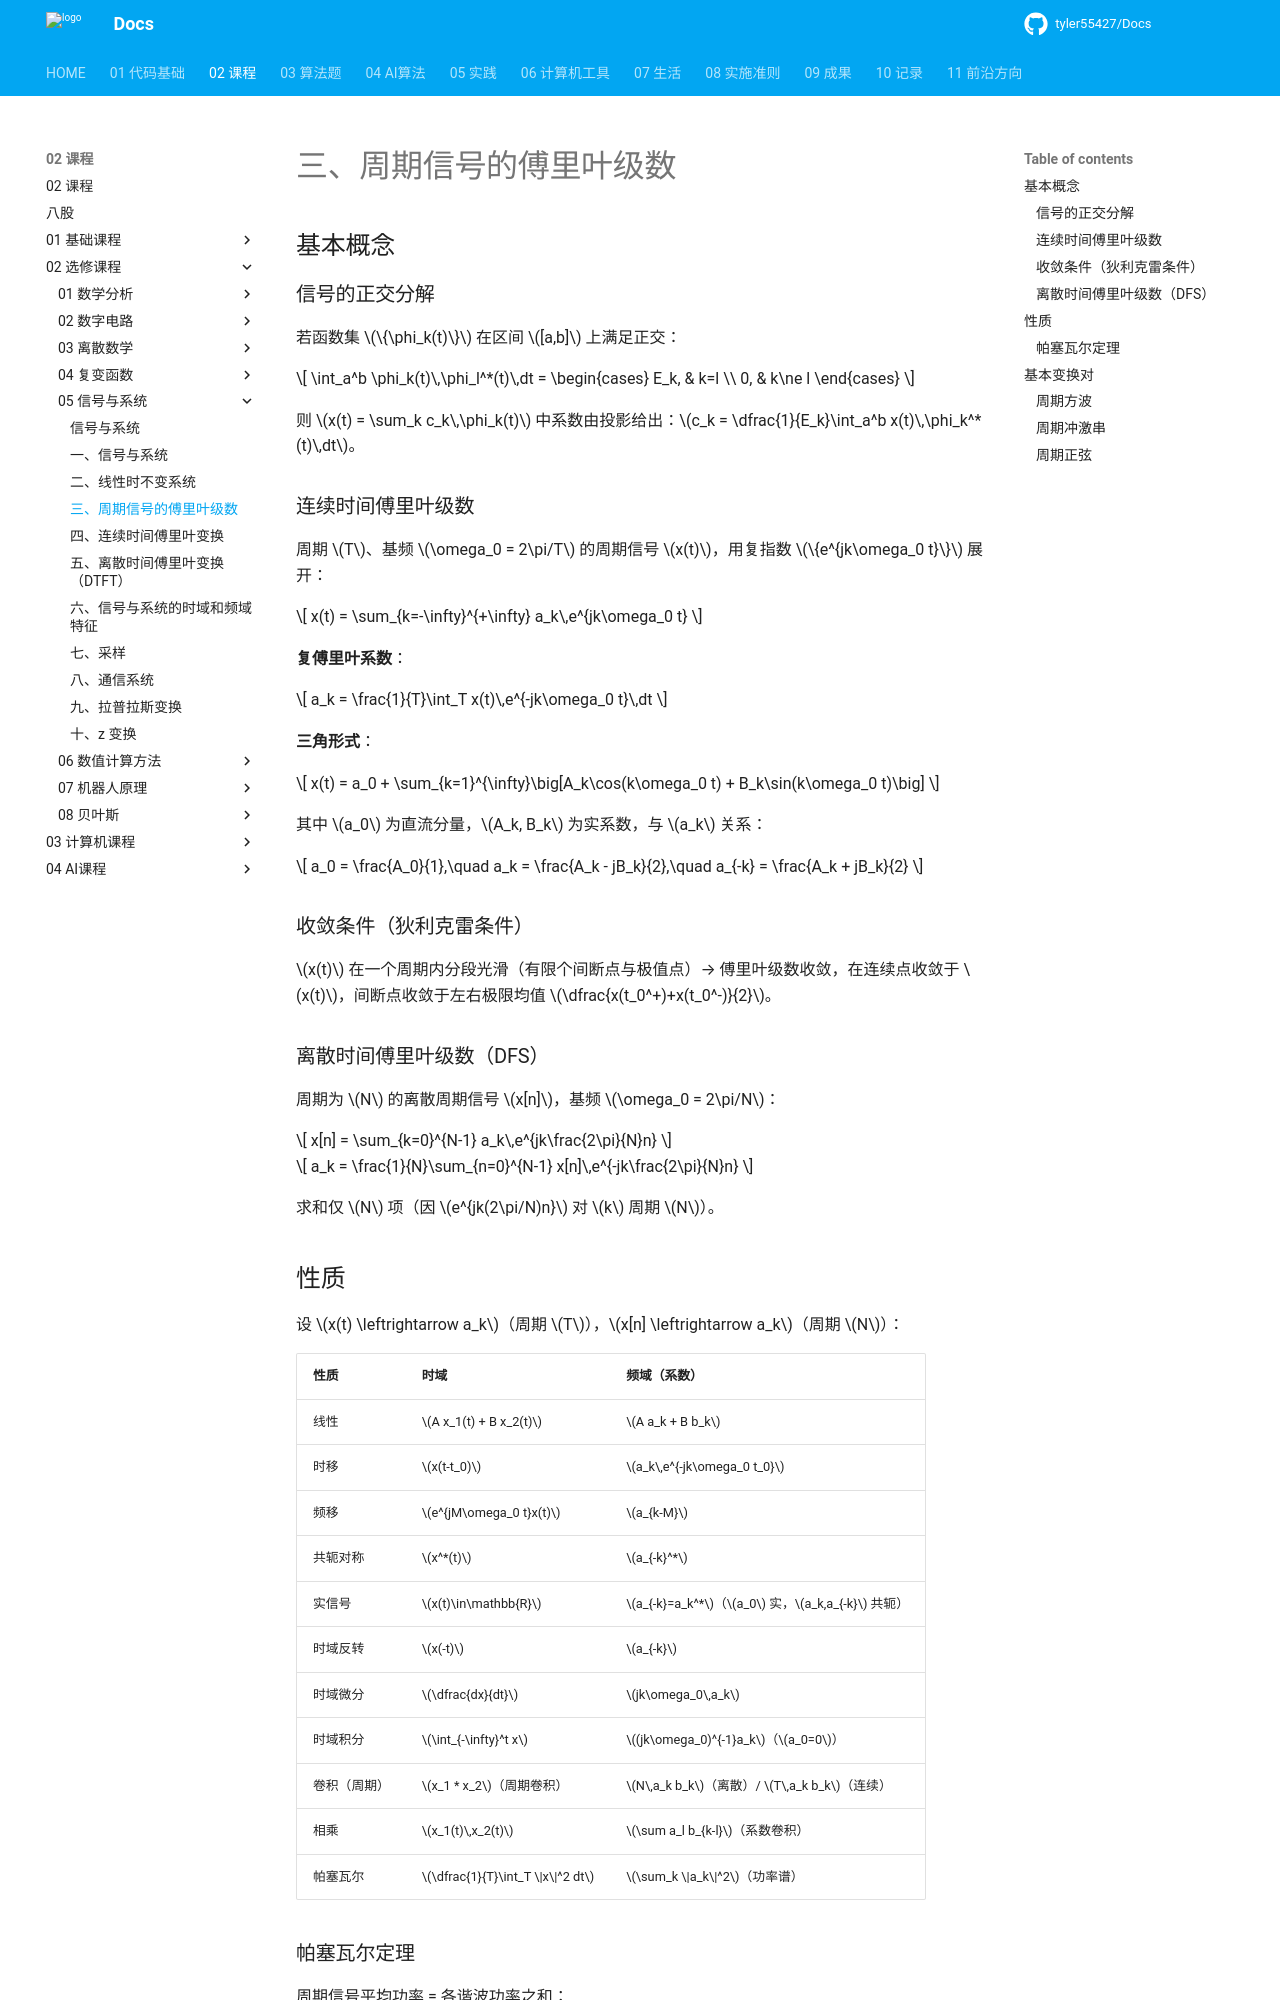

repository: tyler55427/Docs · page: 02_课程/02_选修课程/05_信号与系统/03_周期信号的傅里叶级数/index.html · generator: mkdocs

# 三、周期信号的傅里叶级数

## 基本概念

### 信号的正交分解

若函数集 $\{\phi_k(t)\}$ 在区间 $[a,b]$ 上满足正交：

$$
\int_a^b \phi_k(t)\,\phi_l^*(t)\,dt = \begin{cases} E_k, & k=l \\ 0, & k\ne l \end{cases}
$$

则 $x(t) = \sum_k c_k\,\phi_k(t)$ 中系数由投影给出：$c_k = \dfrac{1}{E_k}\int_a^b x(t)\,\phi_k^*(t)\,dt$。

### 连续时间傅里叶级数

周期 $T$、基频 $\omega_0 = 2\pi/T$ 的周期信号 $x(t)$，用复指数 $\{e^{jk\omega_0 t}\}$ 展开：

$$
x(t) = \sum_{k=-\infty}^{+\infty} a_k\,e^{jk\omega_0 t}
$$

**复傅里叶系数**：

$$
a_k = \frac{1}{T}\int_T x(t)\,e^{-jk\omega_0 t}\,dt
$$

**三角形式**：

$$
x(t) = a_0 + \sum_{k=1}^{\infty}\big[A_k\cos(k\omega_0 t) + B_k\sin(k\omega_0 t)\big]
$$

其中 $a_0$ 为直流分量，$A_k, B_k$ 为实系数，与 $a_k$ 关系：

$$
a_0 = \frac{A_0}{1},\quad a_k = \frac{A_k - jB_k}{2},\quad a_{-k} = \frac{A_k + jB_k}{2}
$$

### 收敛条件（狄利克雷条件）

$x(t)$ 在一个周期内分段光滑（有限个间断点与极值点）→ 傅里叶级数收敛，在连续点收敛于 $x(t)$，间断点收敛于左右极限均值 $\dfrac{x(t_0^+)+x(t_0^-)}{2}$。

### 离散时间傅里叶级数（DFS）

周期为 $N$ 的离散周期信号 $x[n]$，基频 $\omega_0 = 2\pi/N$：

$$
x[n] = \sum_{k=0}^{N-1} a_k\,e^{jk\frac{2\pi}{N}n}
$$

$$
a_k = \frac{1}{N}\sum_{n=0}^{N-1} x[n]\,e^{-jk\frac{2\pi}{N}n}
$$

求和仅 $N$ 项（因 $e^{jk(2\pi/N)n}$ 对 $k$ 周期 $N$）。
